Run: headless pygame with SDL's dummy video driver; simulated clock (each Clock.tick advances the game by its frame time, no real sleeping); random seed 0; keys injected as events and as key.get_pressed() state; no mouse input.
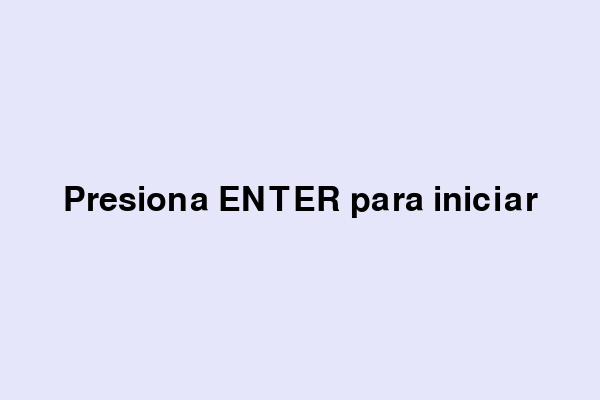
Frame 1 of 4 · flips 1–60 · no input
Frame 2 of 4 · flips 61–180 · tapped SPACE, RETURN · held RIGHT (→), D · screen unchanged from frame 1, image omitted
Frame 3 of 4 · flips 181–300 · held DOWN (↓), S · screen unchanged from frame 2, image omitted
Frame 4 of 4 · flips 301–420 · held LEFT (←), A, UP (↑), W · screen unchanged from frame 3, image omitted

The pygame program that drew these frames:

# %% 🎮 ARRANQUE
# Corre esta celda. Presiona ENTER varias veces y mira si el mensaje en
# pantalla cambia alguna vez.

import pygame
import sys

pygame.init()
pantalla = pygame.display.set_mode((600, 400))
pygame.display.set_caption("🎮 Sistema de Menús")

fuente = pygame.font.Font(None, 50)
estado = "menu"

while True:
    for evento in pygame.event.get():
        if evento.type == pygame.QUIT:
            pygame.quit()
            sys.exit()

    pantalla.fill((230, 230, 250))

    if estado == "menu":
        texto = fuente.render("Presiona ENTER para iniciar", True, (0, 0, 0))

    rect = texto.get_rect(center=(300, 200))
    pantalla.blit(texto, rect)

    pygame.display.flip()

# 👾 RETO HACKER: presiona ENTER todo lo que quieras. ¿El mensaje cambia
#    en algún momento? ¿Por qué crees que no?


# %% 🛑 ALTO AQUI
# 'estado' es solo una palabra guardada en una variable ("menu"). Nada la
# cambia sola cuando presionas una tecla — necesitas escribir tú, con
# if/elif dentro del manejo de eventos, qué tecla cambia qué estado.
# Sin eso, ENTER es una tecla más que Pygame recibe y nadie escucha.


# %% 🕵️ ARRANQUE: EL CAMBIO A MEDIAS
# Corre esto. Presiona ENTER. Fíjate en la CONSOLA (el estado sí cambia)
# y compárala con lo que dice la PANTALLA.

import pygame
import sys

pygame.init()
pantalla = pygame.display.set_mode((600, 400))
pygame.display.set_caption("🎮 Sistema de Menús")

fuente = pygame.font.Font(None, 50)
estado = "menu"

while True:
    for evento in pygame.event.get():
        if evento.type == pygame.QUIT:
            pygame.quit()
            sys.exit()
        elif evento.type == pygame.KEYDOWN:
            if estado == "menu" and evento.key == pygame.K_RETURN:
                estado = "jugando"
                print("La variable 'estado' ahora vale:", estado)

    pantalla.fill((230, 230, 250))

    if estado == "menu":
        texto = fuente.render("Presiona ENTER para iniciar", True, (0, 0, 0))
    # (todavía no hay ninguna rama para "jugando")

    rect = texto.get_rect(center=(300, 200))
    pantalla.blit(texto, rect)

    pygame.display.flip()

# 👾 RETO HACKER: la consola dice que 'estado' ya es "jugando". La
#    pantalla, ¿sigue diciendo "Presiona ENTER", o cambió a otra cosa?


# %% 🛑 ALTO AQUI
# La pantalla se queda exactamente igual. 'estado' sí cambió — el bug no
# está ahí. El problema es que solo existe una rama "if estado == menu"
# para fabricar el texto; cuando 'estado' pasa a ser "jugando", ninguna
# línea nueva vuelve a hacer fuente.render(), así que 'texto' se queda
# con la ÚLTIMA imagen que tenía guardada, de cuando aún decía "menu". No
# hay error ni pantalla en blanco: solo un mensaje viejo que ya no
# corresponde a la realidad del juego. Mismo patrón que el marcador de
# puntos del archivo anterior, ahora con estados en vez de números.


# %% 🔥 RETO INTEGRADOR: "LOS TRES ESTADOS"
#
# ---- PASO 1: LAS TRANSICIONES ----
# Completa el if/elif de eventos para las tres reglas:
#   - En "menu", ENTER -> pasa a "jugando".
#   - En "jugando", la tecla P -> pasa a "pausa".
#   - En "pausa", la tecla R -> pasa a "jugando".
#
# ---- PASO 2: UN TEXTO PARA CADA ESTADO ----
# Agrega las ramas elif que falten para que CADA estado tenga su propio
# fuente.render() con un mensaje distinto (por ejemplo: "menu",
# "jugando", "pausa"). Ningún estado debe quedarse con el texto de otro.
#
# 🏆 EXTRA: agrega un cuarto estado "game_over" y una tecla (por ejemplo
#    K_ESCAPE, solo mientras están en "jugando") que lleve ahí. Piensa:
#    ¿desde "game_over" se puede volver a "jugando", o solo se sale del
#    juego?

# --- ESPACIO PARA QUE EL ESTUDIANTE RESUELVA ---


# %% 🧠 PARA REPASAR
#
# 1. Le agregas al juego el estado "jugando" pero olvidas su rama
#    elif para renderizar texto. ¿Qué se ve en pantalla: nada, un error,
#    o el texto del estado anterior? ¿Por qué?
# 2. ¿Por qué es mejor usar una sola variable 'estado' con if/elif, en
#    vez de escribir tres archivos .py distintos para menú, juego y
#    pausa?
